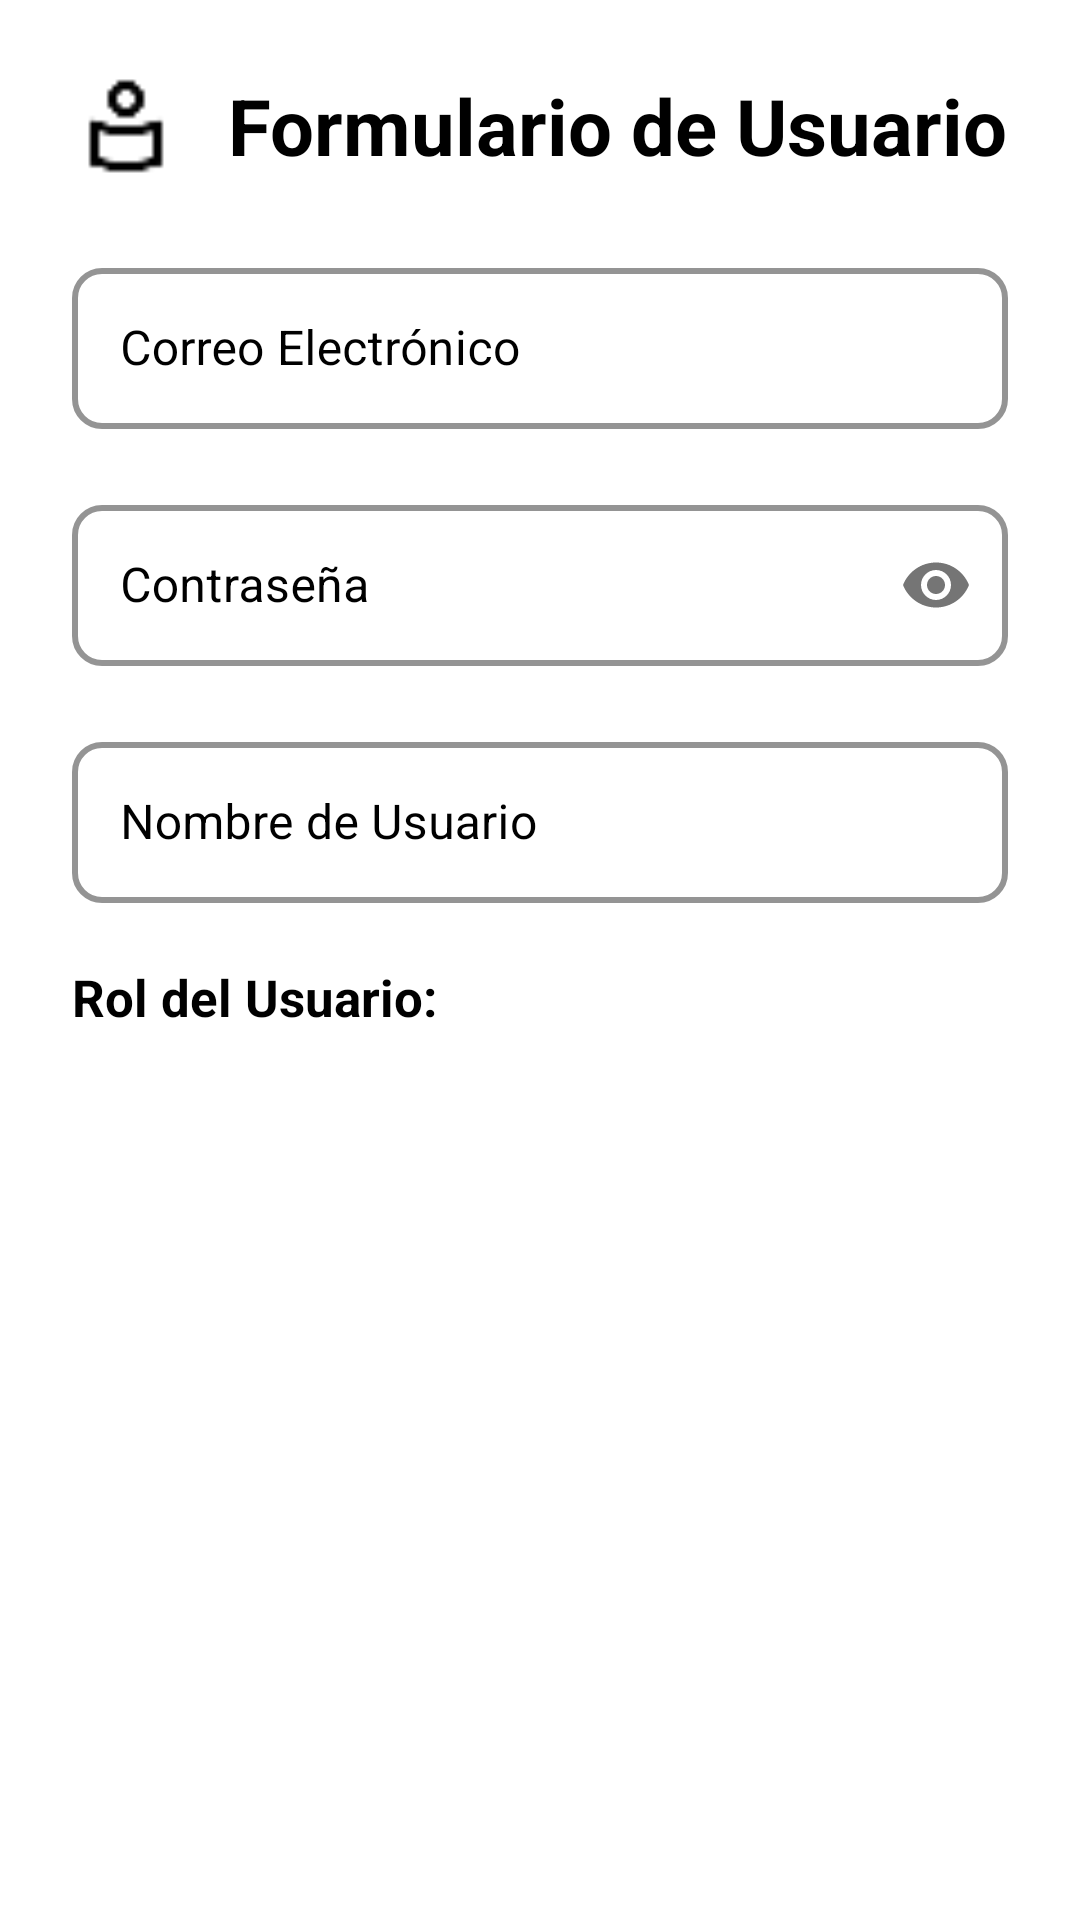

Here is an Android app screen rendered from its layout file. Give the layout XML and the strings, colors and styles it references.
<!-- AndroidManifest.xml: application theme Theme.ProyectoPelis -->
<!-- res/layout/dialog_edit_user_role.xml -->
<?xml version="1.0" encoding="utf-8"?>
<LinearLayout xmlns:android="http://schemas.android.com/apk/res/android"
    xmlns:app="http://schemas.android.com/apk/res-auto"
    android:layout_width="match_parent"
    android:layout_height="wrap_content"
    android:orientation="vertical"
    android:padding="24dp"
    android:background="@color/white"> <LinearLayout
    android:layout_width="match_parent"
    android:layout_height="wrap_content"
    android:orientation="horizontal"
    android:gravity="center_vertical"
    android:layout_marginBottom="24dp"> <ImageView
    android:layout_width="36dp"
    android:layout_height="36dp"
    android:src="@drawable/ic_users"
    app:tint="@color/black" android:layout_marginEnd="16dp"/>

    <TextView
        android:id="@+id/tv_dialog_title"
        android:layout_width="0dp"
        android:layout_weight="1"
        android:layout_height="wrap_content"
        android:text="Formulario de Usuario"
        android:textColor="@color/black" android:textSize="26sp"
        android:textStyle="bold" />
</LinearLayout>

    <TextView
        android:id="@+id/tv_dialog_user_id"
        android:layout_width="match_parent"
        android:layout_height="wrap_content"
        android:text="ID: [UID]"
        android:textColor="@color/dark_gray" android:textSize="13sp"
        android:layout_marginBottom="20dp"
        android:visibility="gone" />

    <com.google.android.material.textfield.TextInputLayout
        android:id="@+id/til_email"
        android:layout_width="match_parent"
        android:layout_height="wrap_content"
        android:hint="Correo Electrónico"
        android:textColorHint="@color/black" app:boxStrokeColor="@color/black" app:hintTextColor="@color/black" app:boxCornerRadiusTopStart="10dp"
        app:boxCornerRadiusTopEnd="10dp"
        app:boxCornerRadiusBottomStart="10dp"
        app:boxCornerRadiusBottomEnd="10dp"
        app:boxStrokeWidth="2dp"
        style="@style/Widget.MaterialComponents.TextInputLayout.OutlinedBox"
        android:layout_marginBottom="20dp"> <com.google.android.material.textfield.TextInputEditText
        android:id="@+id/et_dialog_email"
        android:layout_width="match_parent"
        android:layout_height="wrap_content"
        android:inputType="textEmailAddress"
        android:textColor="@color/black" android:textSize="16sp"
        android:paddingVertical="16dp" />
    </com.google.android.material.textfield.TextInputLayout>

    <com.google.android.material.textfield.TextInputLayout
        android:id="@+id/til_password"
        android:layout_width="match_parent"
        android:layout_height="wrap_content"
        android:hint="Contraseña"
        android:textColorHint="@color/black" app:boxStrokeColor="@color/black" app:hintTextColor="@color/black" app:passwordToggleEnabled="true"
        app:boxCornerRadiusTopStart="10dp"
        app:boxCornerRadiusTopEnd="10dp"
        app:boxCornerRadiusBottomStart="10dp"
        app:boxCornerRadiusBottomEnd="10dp"
        app:boxStrokeWidth="2dp"
        style="@style/Widget.MaterialComponents.TextInputLayout.OutlinedBox"
        android:layout_marginBottom="20dp">

        <com.google.android.material.textfield.TextInputEditText
            android:id="@+id/et_dialog_password"
            android:layout_width="match_parent"
            android:layout_height="wrap_content"
            android:inputType="textPassword"
            android:textColor="@color/black" android:textSize="16sp"
            android:paddingVertical="16dp" />
    </com.google.android.material.textfield.TextInputLayout>

    <com.google.android.material.textfield.TextInputLayout
        android:id="@+id/til_username"
        android:layout_width="match_parent"
        android:layout_height="wrap_content"
        android:hint="Nombre de Usuario"
        android:textColorHint="@color/black" app:boxStrokeColor="@color/black" app:hintTextColor="@color/black" app:boxCornerRadiusTopStart="10dp"
        app:boxCornerRadiusTopEnd="10dp"
        app:boxCornerRadiusBottomStart="10dp"
        app:boxCornerRadiusBottomEnd="10dp"
        app:boxStrokeWidth="2dp"
        style="@style/Widget.MaterialComponents.TextInputLayout.OutlinedBox"
        android:layout_marginBottom="20dp"> <com.google.android.material.textfield.TextInputEditText
        android:id="@+id/et_dialog_username"
        android:layout_width="match_parent"
        android:layout_height="wrap_content"
        android:inputType="textPersonName"
        android:textColor="@color/black" android:textSize="16sp"
        android:paddingVertical="16dp" />
    </com.google.android.material.textfield.TextInputLayout>

    <TextView
        android:layout_width="wrap_content"
        android:layout_height="wrap_content"
        android:text="Rol del Usuario:"
        android:textColor="@color/black" android:textSize="17sp"
        android:textStyle="bold"
        android:layout_marginBottom="10dp"/>

    <Spinner
        android:id="@+id/spinner_dialog_role"
        android:layout_width="match_parent"
        android:layout_height="wrap_content"
        android:spinnerMode="dropdown"
        android:background="@drawable/spinner_background_improved"
        android:padding="14dp"
        android:layout_marginBottom="24dp"/> </LinearLayout>
<!-- resources referenced by this layout -->
<resources>
  <color name="black">#FF000000</color>
  <color name="dark_gray">#333333</color>
  <color name="white">#FFFFFFFF</color>
  <!-- drawable ic_users: png bitmap (drawable, 359 bytes) -->
  <style name="Theme.ProyectoPelis" parent="Base.Theme.ProyectoPelis" />
  <style name="Base.Theme.ProyectoPelis" parent="Theme.Material3.DayNight.NoActionBar">
          
          
      </style>
</resources>
